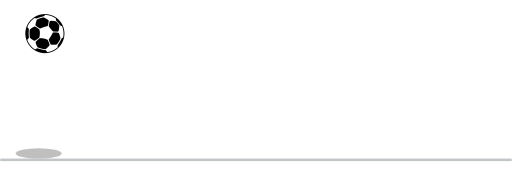
t = 0.00 s
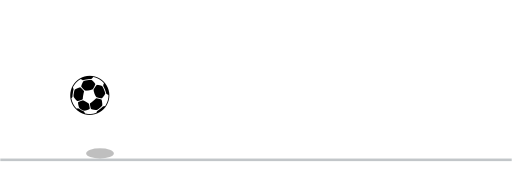
t = 0.45 s
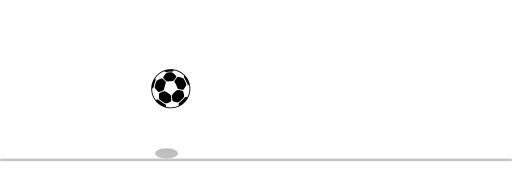
t = 0.94 s
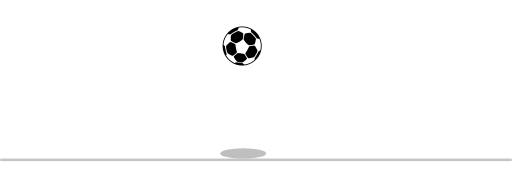
t = 1.50 s
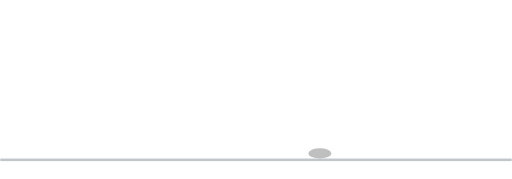
t = 2.06 s
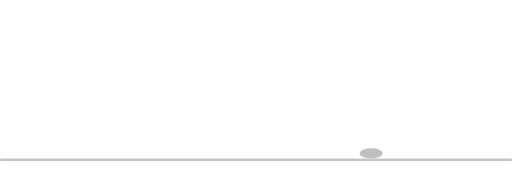
t = 2.44 s

The animated SVG that drew these frames (rendered in a browser with its animation timeline set to each time). Animation: 4 SMIL elements (animate=2,animateMotion=1,animateTransform=1); one cycle of 3.00 s, repeats indefinitely.

<?xml version="1.0" encoding="UTF-8"?>
<svg width="400" height="140" viewBox="0 0 400 140" xmlns="http://www.w3.org/2000/svg" xmlns:xlink="http://www.w3.org/1999/xlink">
  <!-- Траектория отскоков -->
  <defs>
    <!-- Две "параболы": мяч летит, падает, снова взлетает -->
    <path id="bounce" d="M 30 30 Q 110 130 190 30 T 350 30" />
  </defs>

  <!-- Тень мяча -->
  <ellipse id="shadow" cx="30" cy="120" rx="18" ry="4" fill="black" opacity="0.25">
    <animate attributeName="cx" dur="3s" repeatCount="indefinite" values="30;190;350" keyTimes="0;0.5;1" />
    <animate attributeName="rx" dur="3s" repeatCount="indefinite" values="18;6;18;6;18" keyTimes="0;0.25;0.5;0.75;1" />
  </ellipse>

  <!-- Земля -->
  <rect x="0" y="124" width="400" height="2" fill="#9aa0a6" opacity="0.6"/>

  <!-- Мяч (эмодзи), вращение + движение по траектории -->
  <g>
    <g>
      <text x="0" y="0" font-size="40" text-anchor="middle" dominant-baseline="middle">⚽</text>
      <!-- Вращение мяча -->
      <animateTransform attributeName="transform" type="rotate" from="0 0 0" to="360 0 0" dur="0.9s" repeatCount="indefinite"/>
    </g>
    <!-- Движение по траектории -->
    <animateMotion dur="3s" repeatCount="indefinite" rotate="auto">
      <mpath xlink:href="#bounce"/>
    </animateMotion>
  </g>
</svg>
